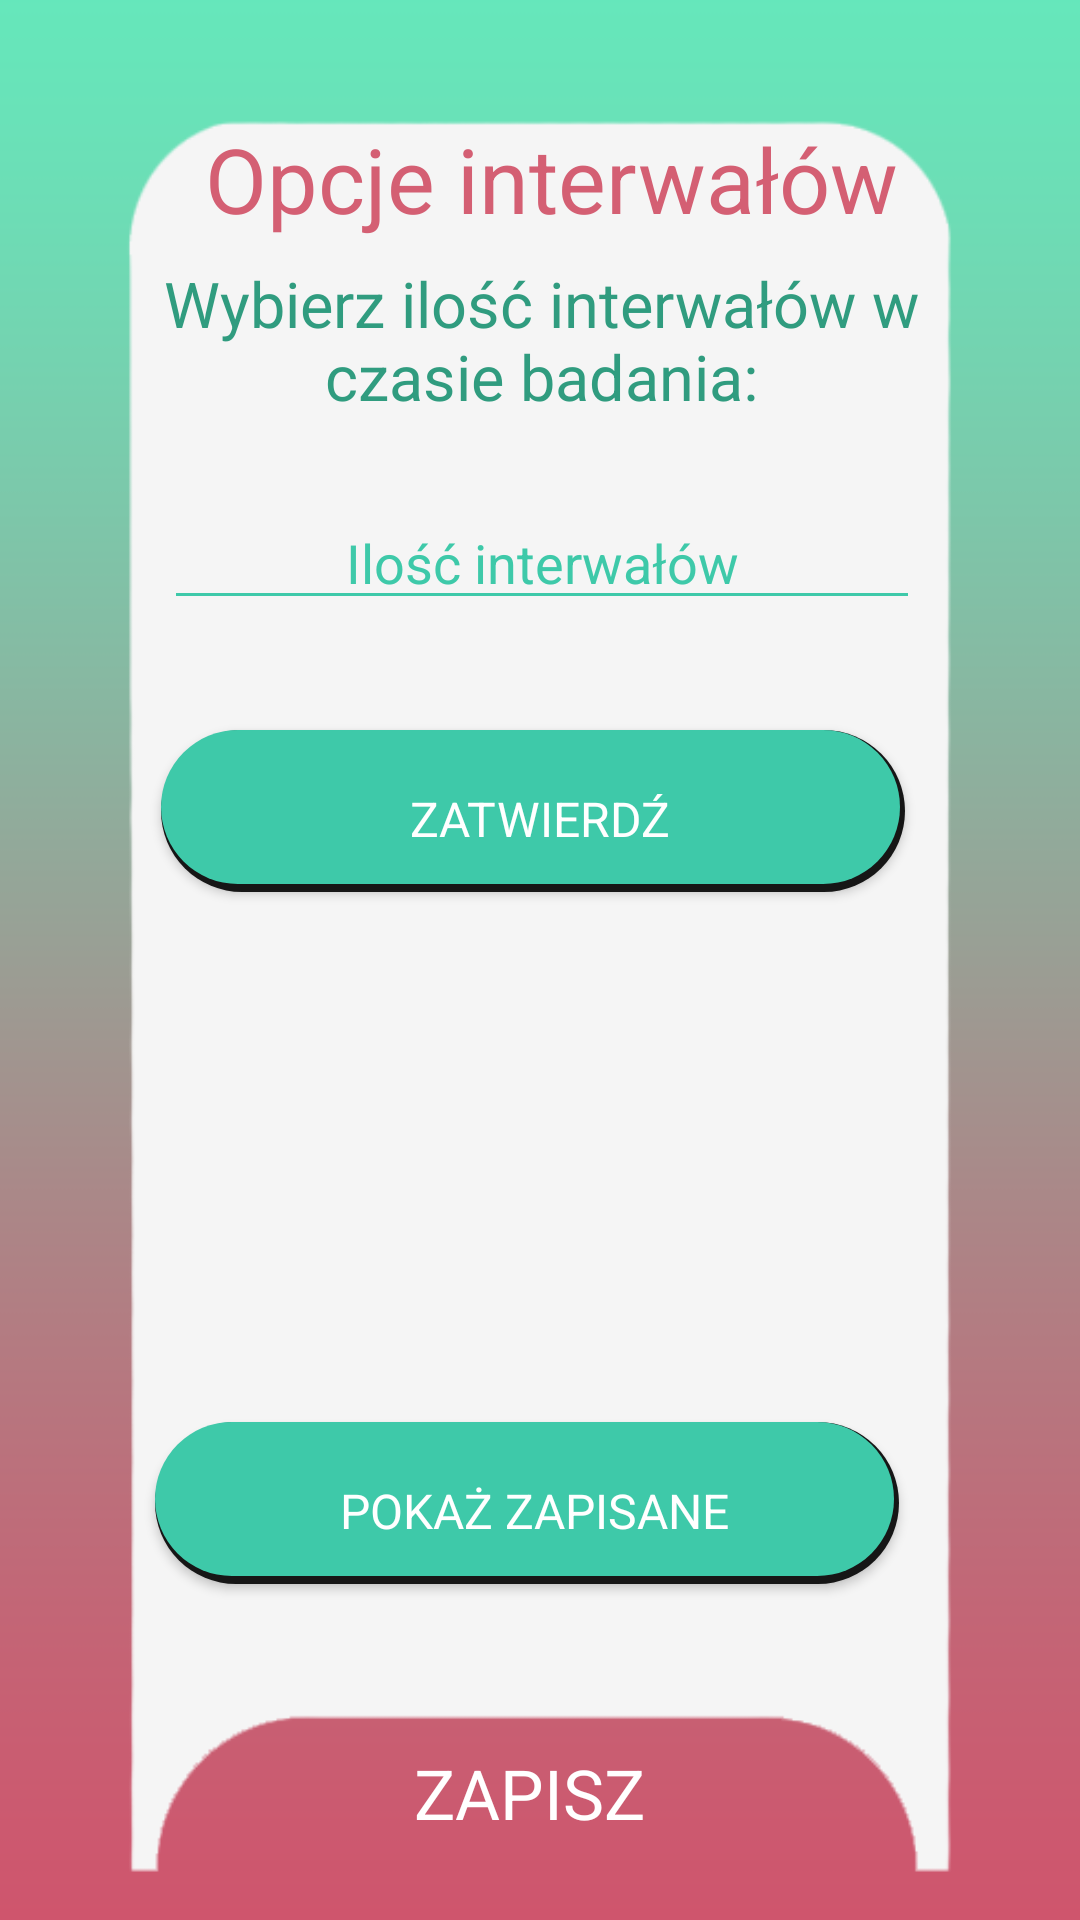

Here is an Android app screen rendered from its layout file. Give the layout XML and the strings, colors and styles it references.
<!-- AndroidManifest.xml: application theme AppTheme -->
<!-- res/layout/settings.xml -->
<?xml version="1.0" encoding="utf-8"?>
<androidx.constraintlayout.widget.ConstraintLayout xmlns:android="http://schemas.android.com/apk/res/android"
    xmlns:app="http://schemas.android.com/apk/res-auto"
    xmlns:tools="http://schemas.android.com/tools"
    android:layout_width="match_parent"
    android:layout_height="match_parent"
    tools:context="ib.edu.heart.IntervalCountChooserActivity"
    android:background="@drawable/backgroundnasztywno">

    <TextView
        android:layout_width="256dp"
        android:layout_height="55dp"
        android:layout_gravity="center"
        android:text="Opcje interwałów"
        android:textColor="#d45f73"
        android:textSize="30dp"
        android:textAlignment="center"

        app:layout_constraintBottom_toBottomOf="@+id/btnSubmitCodes"
        app:layout_constraintEnd_toEndOf="parent"
        app:layout_constraintHorizontal_bias="0.535"
        app:layout_constraintStart_toStartOf="parent"
        app:layout_constraintTop_toTopOf="parent"
        app:layout_constraintVertical_bias="0.068" />

    <Button
        android:id="@+id/btnSubmitInterval"
        android:layout_width="248dp"
        android:layout_height="54dp"
        android:layout_marginTop="36dp"
        android:background="@drawable/buttonshape"
        android:text="Zatwierdź"

        android:textColor="@color/white"
        android:textSize="16dp"
        android:typeface="sans"
        app:layout_constraintBottom_toBottomOf="parent"

        app:layout_constraintEnd_toEndOf="parent"
        app:layout_constraintHorizontal_bias="0.478"
        app:layout_constraintStart_toStartOf="parent"
        app:layout_constraintTop_toBottomOf="@+id/etCodePatient"
        app:layout_constraintVertical_bias="0.002" />

    <Button
        android:id="@+id/btnShow"
        android:layout_width="248dp"
        android:layout_height="54dp"
        android:background="@drawable/buttonshape"
        android:text="Pokaż zapisane"

        android:textColor="@color/white"
        android:textSize="16dp"
        android:typeface="sans"
        app:layout_constraintBottom_toBottomOf="parent"

        app:layout_constraintEnd_toEndOf="parent"
        app:layout_constraintHorizontal_bias="0.46"
        app:layout_constraintStart_toStartOf="parent"
        app:layout_constraintTop_toBottomOf="@+id/listIntervals"
        app:layout_constraintVertical_bias="0.098" />

    <Button
        android:id="@+id/btnSubmitCodes"
        android:layout_width="283dp"
        android:layout_height="72dp"
        android:background="@android:color/transparent"
        android:text="Zapisz"
        android:textColor="@color/white"
        android:textSize="23dp"
        android:typeface="sans"
        app:layout_constraintBottom_toBottomOf="parent"
        app:layout_constraintEnd_toEndOf="parent"
        app:layout_constraintHorizontal_bias="0.453"
        app:layout_constraintStart_toStartOf="parent"
        app:layout_constraintTop_toBottomOf="@+id/listIntervals"
        app:layout_constraintVertical_bias="0.94" />

    <EditText
        android:id="@+id/etCodePatient"
        android:layout_width="wrap_content"
        android:layout_height="wrap_content"
        android:backgroundTint="@color/primaryColor"
        android:ems="12"
        android:hint="Ilość interwałów"
        android:inputType="textPersonName"
        android:textAlignment="center"
        android:textColor="@color/primaryColor"
        android:textColorHint="@color/primaryColor"

        android:typeface="sans"
        app:layout_constraintBottom_toBottomOf="parent"
        app:layout_constraintEnd_toEndOf="parent"
        app:layout_constraintHorizontal_bias="0.506"
        app:layout_constraintStart_toStartOf="parent"
        app:layout_constraintTop_toBottomOf="@+id/tvIntervalChoose"
        app:layout_constraintVertical_bias="0.017" />

    <TextView
        android:id="@+id/tvIntervalChoose"
        android:layout_width="270dp"
        android:layout_height="71dp"
        android:text="@string/tvIntervalChoose"
        android:textAlignment="center"
        android:textColor="#309c7f"
        android:textSize="21dp"
        android:typeface="sans"
        app:layout_constraintBottom_toBottomOf="parent"
        app:layout_constraintEnd_toEndOf="parent"
        app:layout_constraintHorizontal_bias="0.503"
        app:layout_constraintStart_toStartOf="parent"
        app:layout_constraintTop_toTopOf="parent"
        app:layout_constraintVertical_bias="0.153" />

    <ListView
        android:id="@+id/listIntervals"
        android:layout_width="247dp"
        android:layout_height="239dp"

        app:layout_constraintBottom_toBottomOf="parent"
        app:layout_constraintEnd_toEndOf="parent"
        app:layout_constraintStart_toStartOf="parent"
        app:layout_constraintTop_toTopOf="parent"
        app:layout_constraintVertical_bias="0.556">


    </ListView>


</androidx.constraintlayout.widget.ConstraintLayout>
<!-- resources referenced by this layout -->
<resources>
  <color name="primaryColor">#3ec9a9</color>
  <color name="white">#ffffff</color>
  <!-- drawable backgroundnasztywno: png bitmap (drawable, 14600 bytes) -->
  <!-- drawable buttonshape (drawable) -->
  <?xml version="1.0" encoding="utf-8"?>
      <selector xmlns:android="http://schemas.android.com/apk/res/android">
          <item android:state_pressed="false">
              <layer-list>
                  
                  <item>
                      <shape>
                          <solid android:color="@color/secondaryDarkColor"/>
                          
                          <corners android:radius="170dp"/>
                      </shape>
                  </item>
                  
                  <item
                      android:bottom="8px"
                      android:right="5px"
                      >
                      <shape>
                          <padding android:bottom="10dp"/>
                          <solid
                              android:color="@color/primaryColor"
                              />
                          <corners
                              android:radius="170dp"/>
                          <padding
                              android:left="10dp"
                              android:top="10dp"
                              android:right="5dp"
                              android:bottom="5dp"/>
                      </shape>
                  </item>
              </layer-list>
          </item>
      </selector>
  <string name="tvIntervalChoose">Wybierz ilość interwałów w czasie badania:</string>
  <style name="AppTheme" parent="Theme.MaterialComponents.NoActionBar">
          <item name="colorPrimary">@color/primaryColor</item>
          <item name="colorOnPrimary">@color/colorOnPrimary</item>
          <item name="colorPrimaryVariant">@color/primaryDarkColor</item>
          <item name="colorSecondary">@color/secondaryColor</item>
          <item name="colorSecondaryVariant">@color/secondaryDarkColor</item>
          <item name="materialButtonStyle">@style/Widget.App.Button</item>
          <item name="radioButtonStyle">@style/Widget.App.RadioButton</item>
      </style>
  <color name="secondaryDarkColor">#161616</color>
  <color name="colorOnPrimary">#faf0f2</color>
  <color name="primaryDarkColor">#853444</color>
  <color name="secondaryColor">#3c3c3c</color>
  <style name="Widget.App.Button" parent="Widget.MaterialComponents.Button">
          <item name="shapeAppearance">@style/ShapeAppearanceOverlay.App.Button</item>
      </style>
  <style name="Widget.App.RadioButton" parent="Widget.MaterialComponents.CompoundButton.RadioButton">
          <item name="materialThemeOverlay">@style/ThemeOverlay.App.RadioButton</item>
      </style>
  <style name="ShapeAppearanceOverlay.App.Button" parent="">
          <item name="cornerFamily">rounded</item>
          <item name="cornerSize">20dp</item>
      </style>
  <style name="ThemeOverlay.App.RadioButton" parent="">
          <item name="colorOnSurface">@color/primaryColor</item>
          <item name="colorSecondary">@color/primaryColor</item>
      </style>
</resources>
